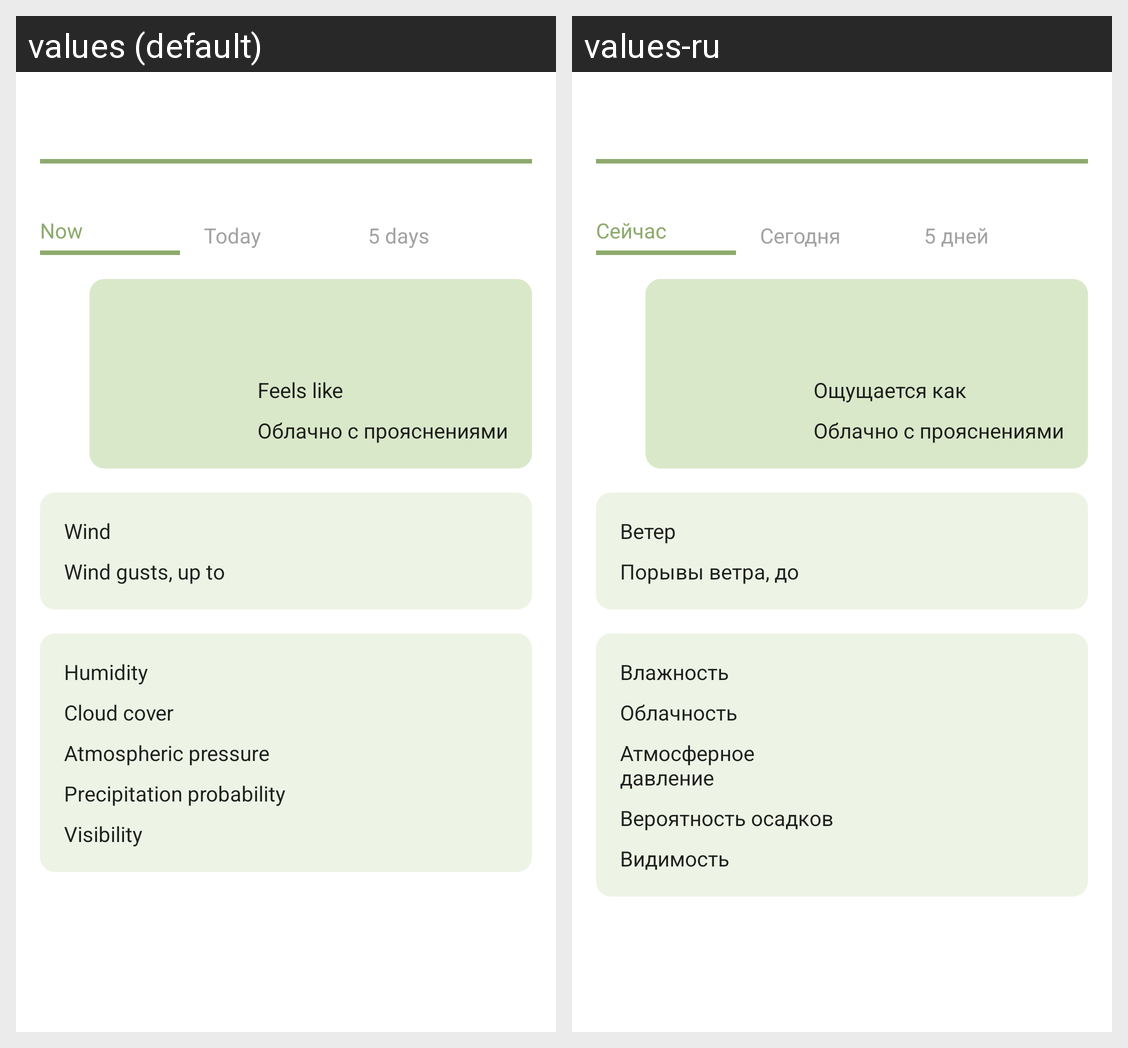

Locale-by-locale string values for the Android screen shown in this grid:
Android screen res/layout/now_weather_fragment.xml rendered under 2 locales, left to right: values (default), values-ru. Device: Nexus 5 (rendered at 1080×1920; each locale shown at half size, 540×960, under a caption strip naming it); theme Theme.Weather.
Strings drawn on this screen, with the default value and each locale's value (text and hints the layout hard-codes, and strings that could not be matched under every locale, appear in the picture but are not listed):

now
  values: Now
  values-ru: Сейчас

day
  values: Today
  values-ru: Сегодня

five_days
  values: 5 days
  values-ru: 5 дней

feels_like
  values: Feels like
  values-ru: Ощущается как

wind
  values: Wind
  values-ru: Ветер

wind_gusts
  values: Wind gusts, up to
  values-ru: Порывы ветра, до

humidity
  values: Humidity
  values-ru: Влажность

clouds
  values: Cloud cover
  values-ru: Облачность

atmospheric_pressure
  values: Atmospheric pressure
  values-ru: Атмосферное давление

precipitation_probability
  values: Precipitation probability
  values-ru: Вероятность осадков

visibility
  values: Visibility
  values-ru: Видимость
